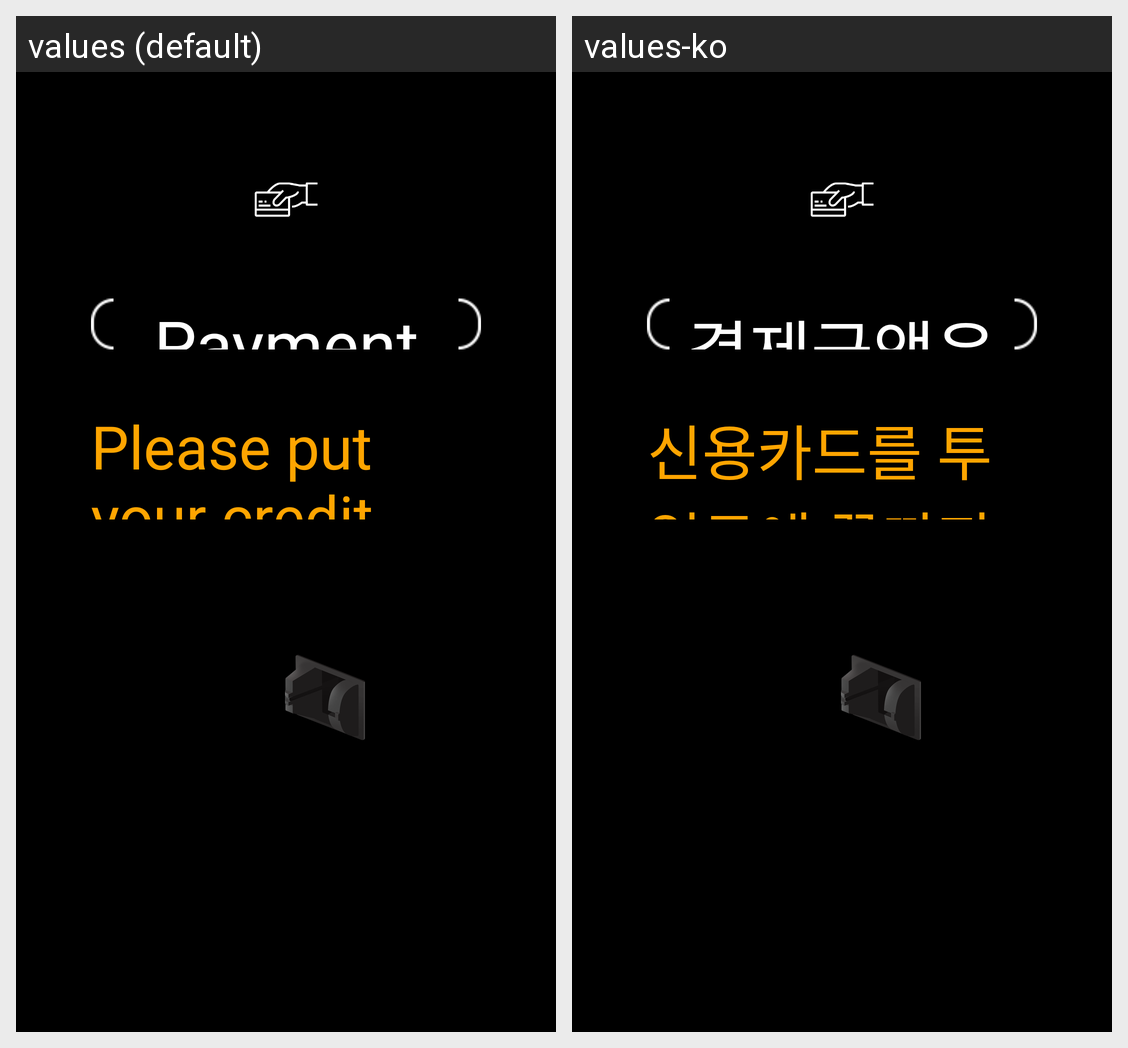

The Android screen above is rendered under two locales of the same app. Produce the string resources it draws, with the default and per-locale values.
Android screen res/layout/activity_paymentkicc.xml rendered under 2 locales, left to right: values (default), values-ko. Device: Nexus 5 (rendered at 1080×1920; each locale shown at half size, 540×960, under a caption strip naming it); theme AppTheme.
Strings drawn on this screen, with the default value and each locale's value (text and hints the layout hard-codes, and strings that could not be matched under every locale, appear in the picture but are not listed):

msg_payment_amount
  values: Payment amount is %1$,d won.
  values-ko: 결제금액은 %1$,d원 입니다.

msg_card_insert
  values: Please put your credit card in the input port until the end.
  values-ko: 신용카드를 투입구에 끝까지 넣어 주세요.
